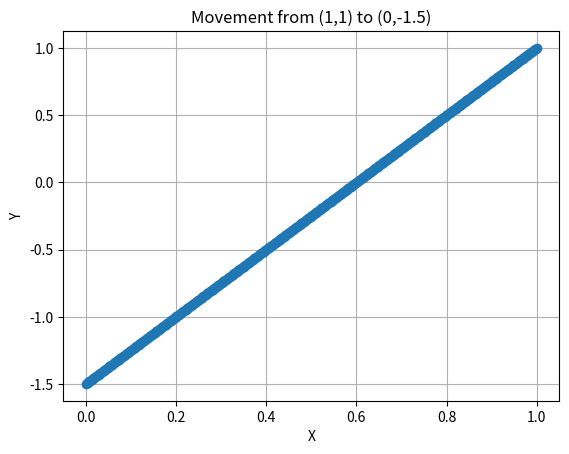
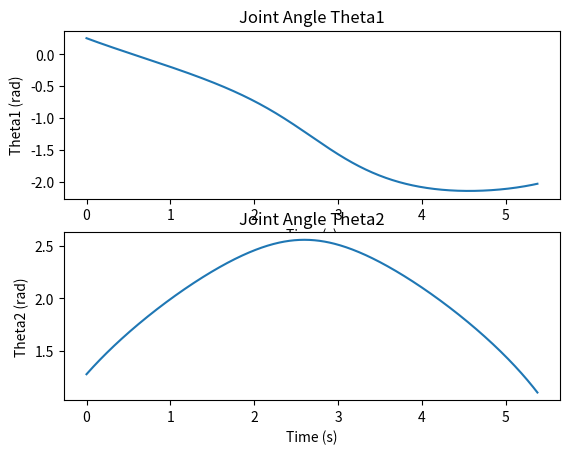
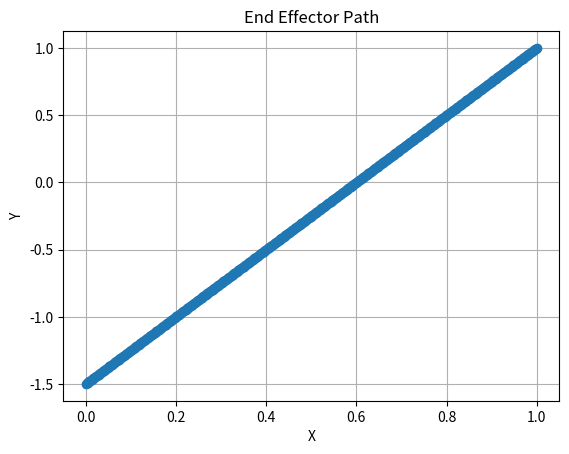
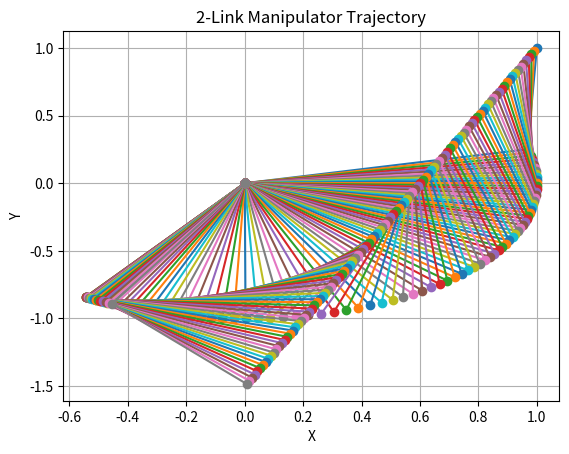

Here is the Python script that generated these plots, in order:
import numpy as np
import matplotlib.pyplot as plt

# 시작점과 끝점 정의
start_point = np.array([1, 1])
end_point = np.array([0, -1.5])

# 속도 (m/s)
velocity = 0.5

# 시간 간격 (10 ms)
time_interval = 0.01

# 두 점 사이의 거리 계산
distance = np.linalg.norm(end_point - start_point)

# 전체 이동 시간 계산
total_time = distance / velocity

# 시간 벡터 생성
time_vector = np.arange(0, total_time, time_interval)

# 각 시간에서의 위치를 저장할 배열 초기화
positions = np.zeros((len(time_vector), 2))

# 방향 벡터 계산
direction_vector = (end_point - start_point) / distance

# 각 시간에서의 위치 계산
for i, t in enumerate(time_vector):
    current_position = start_point + velocity * t * direction_vector
    positions[i, :] = current_position

# 결과 출력
print('Time (s)     X         Y')
for i in range(len(time_vector)):
    print(f'{time_vector[i]:.2f}     {positions[i, 0]:.2f}     {positions[i, 1]:.2f}')

# 위치 그래프 그리기
plt.figure()
plt.plot(positions[:, 0], positions[:, 1], '-o')
plt.xlabel('X')
plt.ylabel('Y')
plt.title('Movement from (1,1) to (0,-1.5)')
plt.grid(True)
plt.show()

# 링크 길이 정의
L1 = 1.0
L2 = 0.75

# 역기구학 계산 함수 정의
def inverse_kinematics(x, y, L1, L2):
    cos_theta2 = (x**2 + y**2 - L1**2 - L2**2) / (2 * L1 * L2)
    sin_theta2 = np.sqrt(1 - cos_theta2**2)  # 두 개의 솔루션 중 하나 선택
    theta2 = np.arctan2(sin_theta2, cos_theta2)
    k1 = L1 + L2 * cos_theta2
    k2 = L2 * sin_theta2
    theta1 = np.arctan2(y, x) - np.arctan2(k2, k1)
    return theta1, theta2

# 조인트 각도 초기화
joint_angles = np.zeros((len(time_vector), 2))

# 각 목표 위치에서의 조인트 각도 계산
for i in range(len(time_vector)):
    x = positions[i, 0]
    y = positions[i, 1]
    theta1, theta2 = inverse_kinematics(x, y, L1, L2)
    joint_angles[i, :] = [theta1, theta2]

# 조인트 각도 플롯
plt.figure()
plt.subplot(2, 1, 1)
plt.plot(time_vector, joint_angles[:, 0])
plt.xlabel('Time (s)')
plt.ylabel('Theta1 (rad)')
plt.title('Joint Angle Theta1')

plt.subplot(2, 1, 2)
plt.plot(time_vector, joint_angles[:, 1])
plt.xlabel('Time (s)')
plt.ylabel('Theta2 (rad)')
plt.title('Joint Angle Theta2')

plt.show()

# 작업 공간 내 경로 플롯
plt.figure()
plt.plot(positions[:, 0], positions[:, 1], '-o')
plt.xlabel('X')
plt.ylabel('Y')
plt.title('End Effector Path')
plt.grid(True)
plt.show()

# 조인트 트래젝터리 플롯
plt.figure()
for i in range(0, len(time_vector), 5):
    theta1 = joint_angles[i, 0]
    theta2 = joint_angles[i, 1]
    x1 = L1 * np.cos(theta1)
    y1 = L1 * np.sin(theta1)
    x2 = x1 + L2 * np.cos(theta1 + theta2)
    y2 = y1 + L2 * np.sin(theta1 + theta2)
    plt.plot([0, x1, x2], [0, y1, y2], '-o')

plt.xlabel('X')
plt.ylabel('Y')
plt.title('2-Link Manipulator Trajectory')
plt.grid(True)
plt.show()
